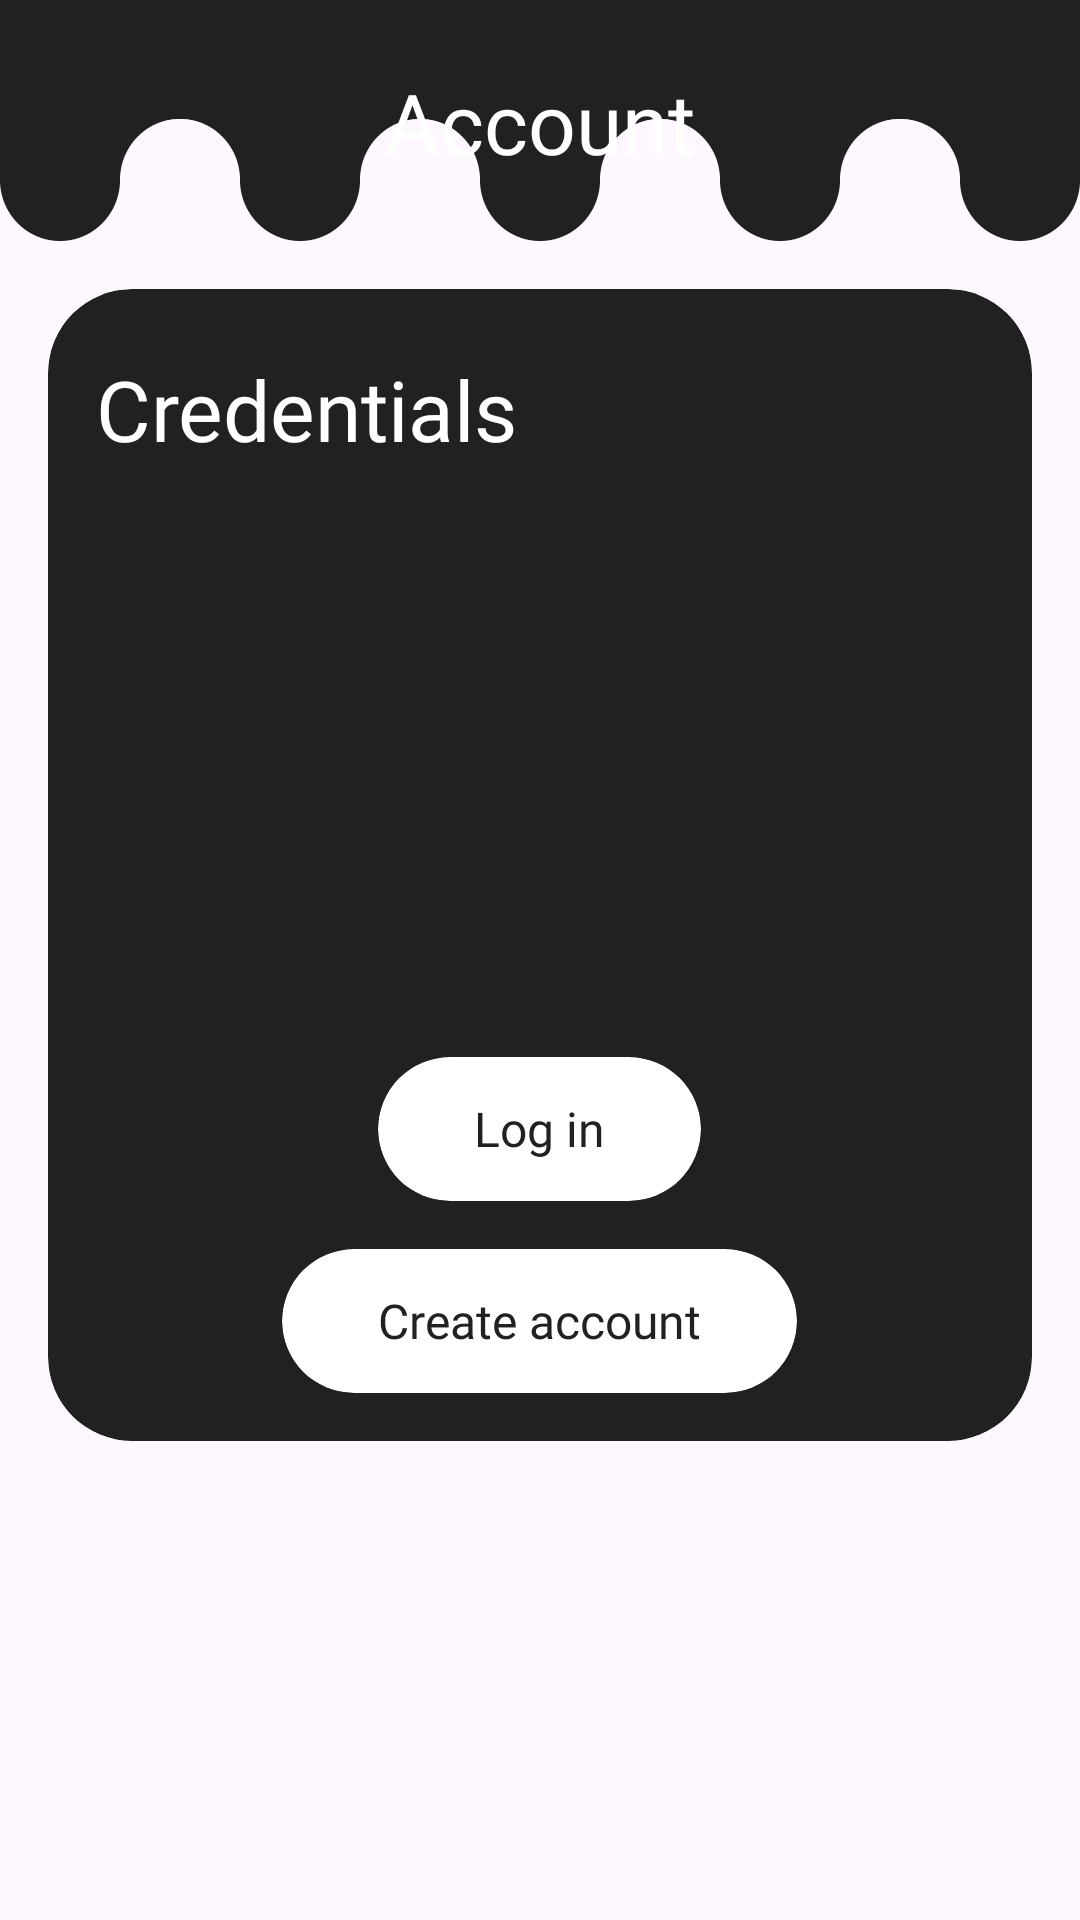

Write the Android layout XML for this screen, with the resource values it uses.
<!-- AndroidManifest.xml: application theme Theme.OniGoing -->
<!-- res/layout/fragment_account.xml -->
<?xml version="1.0" encoding="utf-8"?>
<androidx.constraintlayout.widget.ConstraintLayout xmlns:android="http://schemas.android.com/apk/res/android"
    xmlns:app="http://schemas.android.com/apk/res-auto"
    android:layout_width="match_parent"
    android:layout_height="match_parent">

    <androidx.constraintlayout.widget.ConstraintLayout
        android:id="@+id/constraintLayout"
        android:layout_width="0dp"
        android:layout_height="0dp"
        android:layout_marginTop="@dimen/action_bar_small_padding_neg"
        android:background="@drawable/top_background"
        android:paddingTop="@dimen/action_bar_small_padding"
        app:layout_constraintDimensionRatio="H,1:1"
        app:layout_constraintEnd_toEndOf="parent"
        app:layout_constraintStart_toStartOf="parent"
        app:layout_constraintTop_toTopOf="parent">

        <LinearLayout
            android:id="@+id/linearLayout"
            android:layout_width="match_parent"
            android:layout_height="@dimen/element_base_size"
            android:layout_margin="@dimen/margin_base"
            android:gravity="center"
            android:orientation="horizontal"
            app:layout_constraintTop_toTopOf="parent">

            <TextView
                style="@style/TextLarge"
                android:layout_width="0dp"
                android:layout_height="wrap_content"
                android:layout_weight="1"
                android:gravity="center"
                android:text="@string/account" />

        </LinearLayout>

    </androidx.constraintlayout.widget.ConstraintLayout>

    <com.google.android.material.card.MaterialCardView
        style="@style/CardViewStandart"
        android:layout_width="match_parent"
        android:layout_height="wrap_content"
        android:layout_margin="@dimen/margin_base"
        app:layout_constraintTop_toBottomOf="@id/constraintLayout">

        <LinearLayout
            android:layout_width="match_parent"
            android:layout_height="match_parent"
            android:orientation="vertical">

            <LinearLayout
                android:layout_width="match_parent"
                android:layout_height="@dimen/element_base_size"
                android:layout_margin="@dimen/margin_base"
                android:orientation="horizontal">

                <TextView
                    android:id="@+id/txt_user_name"
                    style="@style/TextLarge"
                    android:layout_width="wrap_content"
                    android:layout_height="wrap_content"
                    android:layout_gravity="center_vertical"
                    android:text="@string/credentials"
                    app:layout_constraintEnd_toEndOf="parent"
                    app:layout_constraintStart_toEndOf="@id/cv_img"
                    app:layout_constraintTop_toTopOf="parent" />

            </LinearLayout>

            <ImageView
                android:id="@+id/line_1"
                android:layout_width="match_parent"
                android:layout_height="16dp"
                android:layout_marginStart="-2dp"
                android:layout_marginEnd="-2dp"
                android:background="@drawable/custom_wave_divider"
                android:scaleType="center" />

            <LinearLayout
                android:id="@+id/ll_email"
                android:layout_width="match_parent"
                android:layout_height="@dimen/element_base_size"
                android:layout_margin="@dimen/margin_base"
                android:background="@drawable/rounded"
                android:orientation="horizontal"
                app:layout_constraintTop_toTopOf="parent">

                <EditText
                    android:id="@+id/et_email"
                    style="@style/TextSmall"
                    android:layout_width="0dp"
                    android:layout_height="match_parent"
                    android:layout_marginHorizontal="@dimen/margin_base"
                    android:layout_weight="1"
                    android:background="@null"
                    android:hint="@string/email"
                    android:imeOptions="actionDone"
                    android:inputType="text"
                    android:maxLines="1"
                    android:scrollHorizontally="true"
                    android:textColorHint="@color/dark"
                    android:textCursorDrawable="@drawable/cursor" />
            </LinearLayout>

            <LinearLayout
                android:id="@+id/ll_password"
                android:layout_width="match_parent"
                android:layout_height="@dimen/element_base_size"
                android:layout_marginHorizontal="@dimen/margin_base"
                android:background="@drawable/rounded"
                android:orientation="horizontal"
                app:layout_constraintTop_toTopOf="parent">

                <EditText
                    android:id="@+id/et_password"
                    style="@style/TextSmall"
                    android:layout_width="0dp"
                    android:layout_height="match_parent"
                    android:layout_marginHorizontal="@dimen/margin_base"
                    android:layout_weight="1"
                    android:background="@null"
                    android:hint="@string/password"
                    android:imeOptions="actionDone"
                    android:inputType="textPassword"
                    android:maxLines="1"
                    android:scrollHorizontally="true"
                    android:textColorHint="@color/dark"
                    android:textCursorDrawable="@drawable/cursor" />

                <ImageView
                    android:id="@+id/iv_hide"
                    android:layout_width="@dimen/element_base_size"
                    android:layout_height="@dimen/element_base_size"
                    android:padding="@dimen/button_inner_padding_more"
                    android:src="@drawable/hide" />

                <ImageView
                    android:id="@+id/iv_show"
                    android:layout_width="@dimen/element_base_size"
                    android:layout_height="@dimen/element_base_size"
                    android:padding="@dimen/button_inner_padding_more"
                    android:src="@drawable/show"
                    android:visibility="gone" />

            </LinearLayout>

            <com.google.android.material.card.MaterialCardView
                android:id="@+id/cv_log_in"
                style="@style/CardViewButton"
                android:layout_width="wrap_content"
                android:layout_height="@dimen/element_base_size"
                android:layout_gravity="center"
                android:layout_marginHorizontal="@dimen/margin_base"
                android:layout_marginTop="@dimen/margin_double">

                <TextView
                    style="@style/TextSmall"
                    android:layout_width="match_parent"
                    android:layout_height="match_parent"
                    android:layout_marginHorizontal="@dimen/margin_double"
                    android:gravity="center"
                    android:text="@string/log_in" />

            </com.google.android.material.card.MaterialCardView>

            <com.google.android.material.card.MaterialCardView
                android:id="@+id/cv_registration"
                style="@style/CardViewButton"
                android:layout_width="wrap_content"
                android:layout_height="@dimen/element_base_size"
                android:layout_gravity="center"
                android:layout_marginHorizontal="@dimen/margin_base"
                android:layout_marginVertical="@dimen/margin_base">

                <TextView
                    style="@style/TextSmall"
                    android:layout_width="match_parent"
                    android:layout_height="match_parent"
                    android:layout_marginHorizontal="@dimen/margin_double"
                    android:gravity="center"
                    android:text="@string/create_account" />

            </com.google.android.material.card.MaterialCardView>

        </LinearLayout>

    </com.google.android.material.card.MaterialCardView>

</androidx.constraintlayout.widget.ConstraintLayout>
<!-- resources referenced by this layout -->
<resources>
  <color name="dark">#FF212121</color>
  <dimen name="action_bar_small_padding">280dp</dimen>
  <dimen name="action_bar_small_padding_neg">-280dp</dimen>
  <dimen name="button_inner_padding_more">12dp</dimen>
  <dimen name="element_base_size">48dp</dimen>
  <dimen name="margin_base">16dp</dimen>
  <dimen name="margin_double">32dp</dimen>
  <!-- drawable cursor (drawable) -->
  <?xml version="1.0" encoding="utf-8"?>
  <shape xmlns:android="http://schemas.android.com/apk/res/android">
      <solid android:color="@color/dark" />
      <size android:width="2dp"/>
  </shape>
  <!-- drawable custom_wave_divider (drawable) -->
  <vector xmlns:android="http://schemas.android.com/apk/res/android"
      android:width="1080dp"
      android:height="50dp"
      android:viewportWidth="1080"
      android:viewportHeight="60">
    <path
        android:pathData="M0,25Q45,-10 90,25Q135,60 180,25Q225,-10 270,25Q315,60 360,25Q405,-10 450,25Q495,60 540,25Q585,-10 630,25Q675,60 720,25Q765,-10 810,25Q855,60 900,25Q945,-10 990,25Q1035,60 1080,25"
        android:strokeWidth="10"
        android:fillColor="#00000000"
        android:strokeColor="?main_accent_color"/>
  </vector>
  <!-- drawable hide: png bitmap (drawable, 1911 bytes) -->
  <!-- drawable rounded (drawable) -->
  <?xml version="1.0" encoding="utf-8"?>
  <shape xmlns:android="http://schemas.android.com/apk/res/android">
      <solid android:color="?main_accent_color" />
      <corners android:radius="@dimen/corner_radius_infinity" />
  </shape>
  <!-- drawable show: png bitmap (drawable, 1845 bytes) -->
  <!-- drawable top_background: png bitmap (drawable, 30870 bytes) -->
  <string name="account">Account</string>
  <string name="create_account">Create account</string>
  <string name="credentials">Credentials</string>
  <string name="email">Email…</string>
  <string name="log_in">Log in</string>
  <string name="password">Password…</string>
  <style name="CardViewButton" parent="Widget.MaterialComponents.CardView">
          <item name="cardCornerRadius">@dimen/corner_radius_infinity</item>
          <item name="cardElevation">0dp</item>
          <item name="cardBackgroundColor">?main_accent_color</item>
          <item name="strokeWidth">0dp</item>
      </style>
  <style name="CardViewStandart" parent="Widget.MaterialComponents.CardView">
          <item name="cardCornerRadius">@dimen/base_card_corner_radius</item>
          <item name="cardElevation">0dp</item>
          <item name="cardBackgroundColor">@color/dark</item>
          <item name="strokeWidth">0dp</item>
      </style>
  <style name="TextLarge" parent="Widget.AppCompat.TextView">
          <item name="android:textSize">@dimen/text_large</item>
          <item name="android:fontFamily">@font/inter_extra_bold</item>
          <item name="android:textColor">@color/white</item>
      </style>
  <style name="TextSmall" parent="Widget.AppCompat.TextView">
          <item name="android:textSize">@dimen/text_small</item>
          <item name="android:fontFamily">@font/inter_semi_bold</item>
          <item name="android:textColor">@color/dark</item>
      </style>
  <style name="Theme.OniGoing" parent="Base.Theme.OniGoing">
          <item name="android:statusBarColor">@color/dark</item>
          <item name="android:navigationBarColor">@color/dark</item>
      </style>
  <dimen name="corner_radius_infinity">1000dp</dimen>
  <dimen name="base_card_corner_radius">28dp</dimen>
  <dimen name="text_large">28sp</dimen>
  <color name="white">#FFFFFFFF</color>
  <dimen name="text_small">16sp</dimen>
  <style name="Base.Theme.OniGoing" parent="Theme.Material3.DayNight.NoActionBar" />
</resources>
